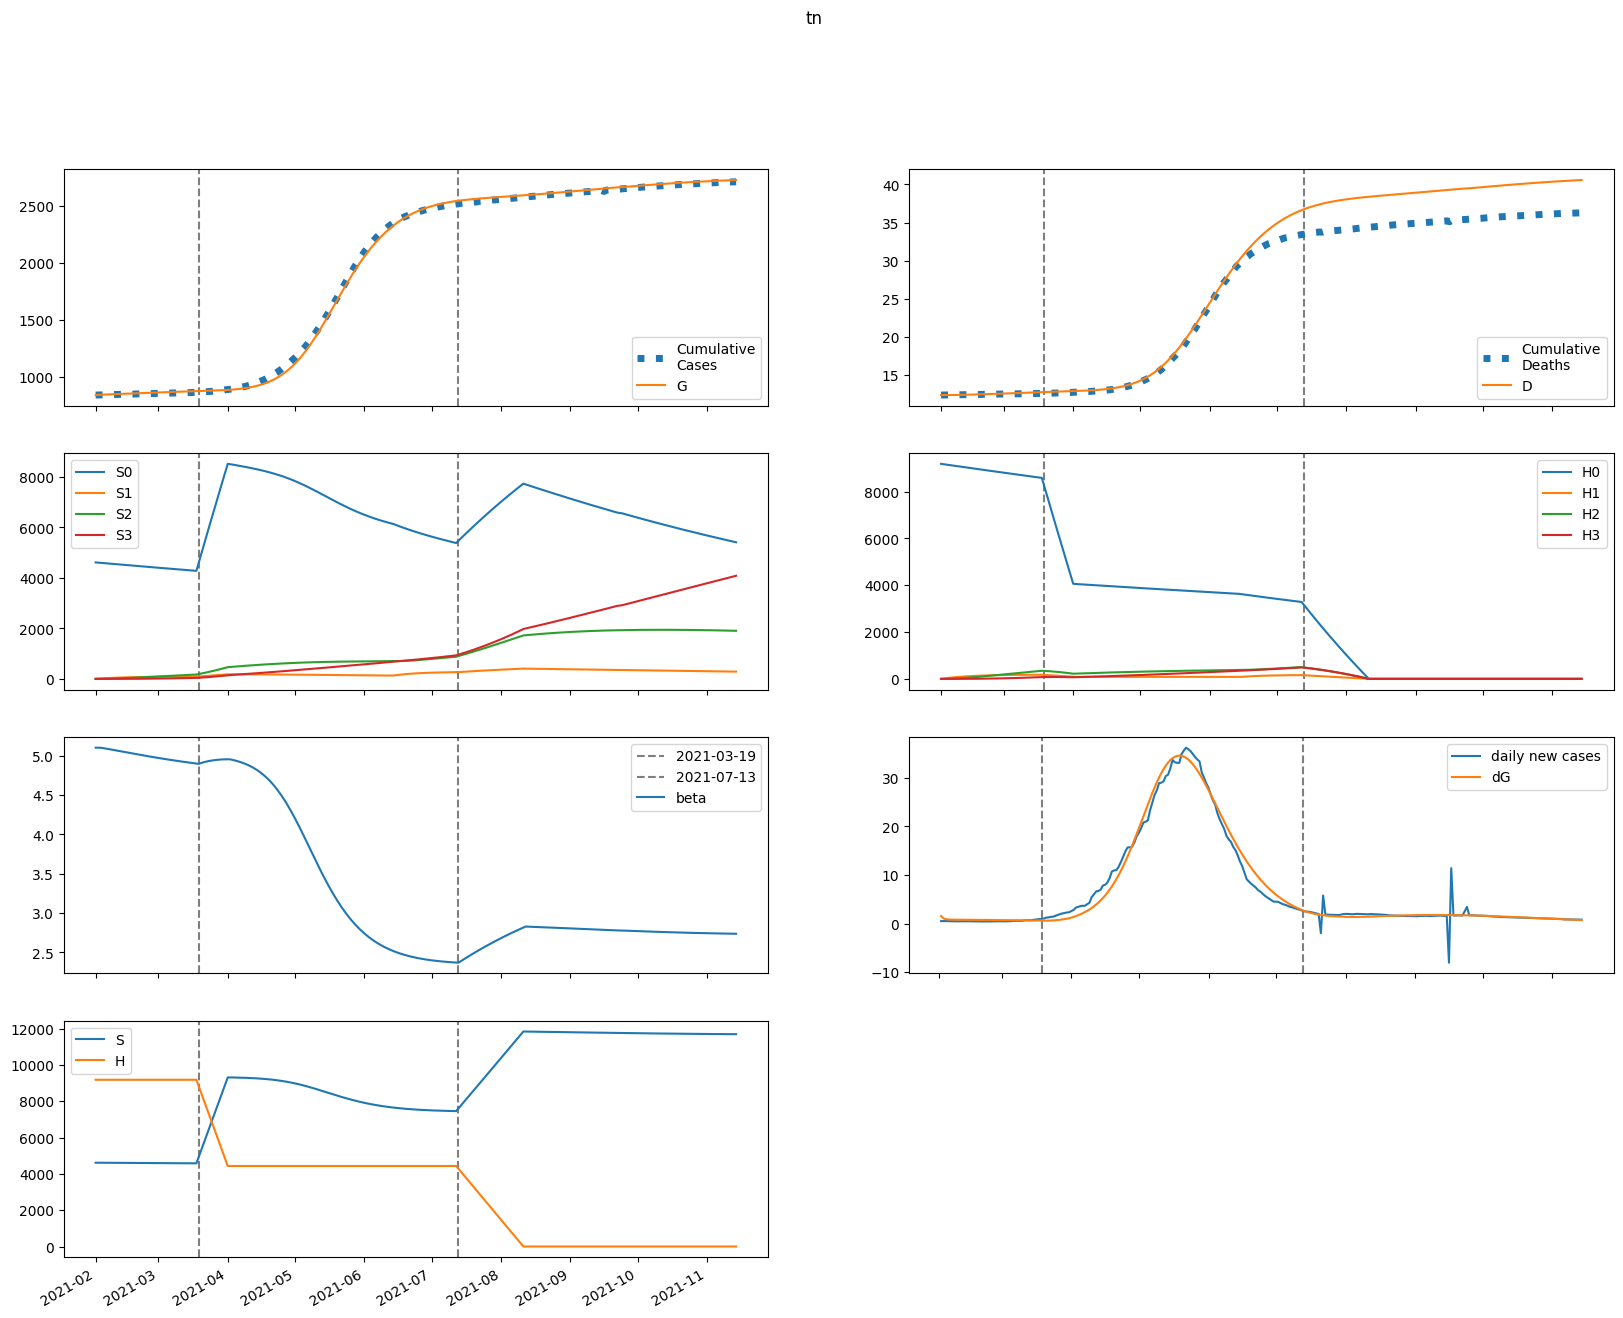

The data file committed next to this chart (first rows):
series, 2021-02-01, 2021-02-02, 2021-02-03, 2021-02-04, 2021-02-05, 2021-02-06, 2021-02-07, 2021-02-08, 2021-02-09, 2021-02-10, 2021-02-11, 2021-02-12, 2021-02-13, 2021-02-14, 2021-02-15, 2021-02-16, 2021-02-17, 2021-02-18, 2021-02-19, 2021-02-20, 2021-02-21, 2021-02-22, 2021-02-23
S, 4615629, 4615629, 4615066, 4614299, 4613460, 4612597, 4611726, 4610855, 4609985, 4609118, 4608254, 4607392, 4606535, 4605681, 4604831, 4603985, 4603143, 4602305, 4601473, 4600645, 4599822, 4599004, 4598192
E, 5750, 4025, 3380, 3133, 3032, 2986, 2961, 2944, 2931, 2919, 2907, 2896, 2885, 2873, 2862, 2849, 2836, 2823, 2809, 2794, 2779, 2763, 2746
I, 0.0, 1547, 2084, 2257, 2303, 2306, 2295, 2281, 2268, 2255, 2244, 2234, 2224, 2215, 2206, 2197, 2188, 2178, 2169, 2159, 2148, 2137, 2126
A, 0.0, 178, 267.1, 318.3, 351.7, 375.2, 392.6, 405.8, 415.8, 423.3, 429, 433.3, 436.3, 438.4, 439.7, 440.3, 440.5, 440.2, 439.6, 438.6, 437.4, 436, 434.3
IH, 0.0, 0.0, 273.7, 616.9, 959.1, 1278, 1567, 1828, 2062, 2272, 2460, 2629, 2780, 2916, 3037, 3146, 3242, 3329, 3405, 3473, 3533, 3585, 3630
IN, 0.0, 0.0, 272.5, 612.5, 949.3, 1261, 1542, 1793, 2016, 2215, 2392, 2550, 2690, 2815, 2925, 3023, 3110, 3186, 3253, 3312, 3363, 3407, 3445
D, 12356, 12356, 12356, 12357, 12358, 12361, 12365, 12369, 12374, 12380, 12386, 12393, 12400, 12408, 12416, 12425, 12433, 12442, 12452, 12461, 12471, 12481, 12491
R, 0.0, 0.0, 35.61, 140.7, 320.8, 571.8, 887.2, 1260, 1684, 2153, 2662, 3207, 3784, 4389, 5019, 5671, 6342, 7031, 7736, 8453, 9183, 9922, 10671
G, 838340, 839887, 840970, 841879, 842722, 843538, 844341, 845138, 845930, 846718, 847503, 848286, 849065, 849841, 850614, 851384, 852150, 852913, 853673, 854429, 855180, 855928, 856671
H, 9182933, 9182933, 9182933, 9182933, 9182933, 9182933, 9182933, 9182933, 9182933, 9182933, 9182933, 9182933, 9182933, 9182933, 9182933, 9182933, 9182933, 9182933, 9182933, 9182933, 9182933, 9182933, 9182933
S0, 4615629, 4608705, 4601231, 4593566, 4585842, 4578106, 4570375, 4562656, 4554952, 4547262, 4539588, 4531930, 4524287, 4516660, 4509049, 4501454, 4493875, 4486313, 4478767, 4471238, 4463726, 4456232, 4448754
E0, 5750, 4025, 3380, 3130, 3026, 2977, 2949, 2928, 2912, 2897, 2882, 2868, 2854, 2840, 2825, 2810, 2795, 2779, 2763, 2746, 2728, 2710, 2692
I0, 0.0, 1547, 2084, 2257, 2302, 2304, 2291, 2275, 2260, 2245, 2232, 2219, 2207, 2196, 2184, 2173, 2162, 2150, 2139, 2127, 2114, 2102, 2089
A0, 0.0, 178, 267.1, 318.3, 351.5, 374.9, 392.1, 405, 414.7, 421.9, 427.2, 431, 433.6, 435.2, 436.1, 436.4, 436.1, 435.4, 434.4, 433, 431.4, 429.6, 427.6
IH0, 0.0, 0.0, 273.7, 616.9, 959.1, 1277, 1566, 1826, 2060, 2268, 2455, 2622, 2771, 2905, 3024, 3130, 3224, 3307, 3381, 3445, 3502, 3551, 3594
IN0, 0.0, 0.0, 272.5, 612.5, 949.3, 1260, 1541, 1791, 2014, 2212, 2388, 2544, 2682, 2804, 2912, 3007, 3091, 3165, 3229, 3285, 3333, 3374, 3409
D0, 12356, 12356, 12356, 12357, 12358, 12361, 12365, 12369, 12374, 12380, 12386, 12393, 12400, 12408, 12416, 12425, 12433, 12442, 12451, 12461, 12470, 12480, 12490
R0, 0.0, 0.0, 35.61, 140.7, 320.8, 571.8, 887, 1260, 1683, 2152, 2660, 3204, 3779, 4382, 5009, 5658, 6325, 7010, 7709, 8422, 9145, 9878, 10618
G0, 838340, 839887, 840970, 841879, 842721, 843535, 844336, 845130, 845917, 846701, 847480, 848256, 849027, 849795, 850559, 851319, 852075, 852827, 853574, 854318, 855056, 855790, 856520
H0, 9182933, 9169158, 9155405, 9141671, 9127959, 9114267, 9100596, 9086945, 9073314, 9059704, 9046115, 9032546, 9018997, 9005468, 8991960, 8978472, 8965004, 8951557, 8938130, 8924722, 8911335, 8897968, 8884621
S1, 0.0, 6923, 13340, 19286, 24794, 29897, 34622, 38997, 43047, 46796, 50265, 53474, 56442, 59186, 61722, 64065, 66229, 68226, 70070, 71770, 73337, 74781, 76110
E1, 0.0, 0.0, 0.8445, 2.807, 5.472, 8.473, 11.58, 14.65, 17.62, 20.45, 23.11, 25.59, 27.9, 30.03, 31.99, 33.79, 35.43, 36.93, 38.28, 39.5, 40.59, 41.57, 42.43
I1, 0.0, 0.0, 0.0, 0.2272, 0.9022, 2.056, 3.609, 5.45, 7.467, 9.572, 11.69, 13.78, 15.8, 17.73, 19.55, 21.25, 22.84, 24.31, 25.66, 26.9, 28.03, 29.05, 29.98
A1, 0.0, 0.0, 0.0, 0.02615, 0.1078, 0.2557, 0.4669, 0.732, 1.039, 1.377, 1.735, 2.103, 2.475, 2.844, 3.205, 3.555, 3.89, 4.209, 4.511, 4.794, 5.058, 5.303, 5.53
IH1, 0.0, 0.0, 0.0, 0.0, 0.0402, 0.1961, 0.5416, 1.13, 1.989, 3.126, 4.53, 6.178, 8.043, 10.09, 12.29, 14.61, 17.02, 19.48, 21.97, 24.47, 26.96, 29.42, 31.83
IN1, 0.0, 0.0, 0.0, 0.0, 0.04003, 0.195, 0.5378, 1.12, 1.969, 3.089, 4.468, 6.084, 7.907, 9.905, 12.04, 14.29, 16.61, 18.99, 21.38, 23.78, 26.15, 28.49, 30.78
D1, 0.0, 0.0, 0.0, 0.0, 0.0, 0.0001118, 0.0006574, 0.002164, 0.005308, 0.01084, 0.01954, 0.03214, 0.04933, 0.0717, 0.09978, 0.134, 0.1746, 0.222, 0.2761, 0.3373, 0.4053, 0.4803, 0.5622
R1, 0.0, 0.0, 0.0, 0.0, 0.00523, 0.03439, 0.1226, 0.3182, 0.6776, 1.26, 2.124, 3.323, 4.904, 6.909, 9.371, 12.32, 15.76, 19.72, 24.2, 29.21, 34.73, 40.77, 47.31
G1, 0.0, 0.0, 0.0, 0.2272, 0.9824, 2.455, 4.734, 7.849, 11.79, 16.53, 22.03, 28.25, 35.14, 42.64, 50.72, 59.33, 68.42, 77.95, 87.89, 98.19, 108.8, 119.7, 130.9
H1, 0.0, 13774, 26544, 38381, 49352, 59519, 68939, 77666, 85749, 93234, 100164, 106578, 112514, 118006, 123085, 127781, 132122, 136132, 139836, 143255, 146409, 149319, 152000
S2, 0.0, 0.0, 494.5, 1441, 2801, 4539, 6619, 9013, 11690, 14624, 17791, 21168, 24733, 28468, 32354, 36374, 40514, 44759, 49096, 53512, 57998, 62541, 67133
E2, 0.0, 0.0, 0.0, 0.02875, 0.1119, 0.2619, 0.4833, 0.7765, 1.139, 1.569, 2.06, 2.608, 3.209, 3.857, 4.547, 5.274, 6.033, 6.818, 7.627, 8.454, 9.296, 10.15, 11.01
I2, 0.0, 0.0, 0.0, 0.0, 0.007734, 0.0351, 0.09316, 0.1903, 0.332, 0.5213, 0.7593, 1.045, 1.378, 1.755, 2.173, 2.629, 3.12, 3.641, 4.19, 4.762, 5.355, 5.965, 6.589
A2, 0.0, 0.0, 0.0, 0.0, 0.0008901, 0.004175, 0.01145, 0.02412, 0.04334, 0.06995, 0.1045, 0.1474, 0.1987, 0.2583, 0.3261, 0.4017, 0.4846, 0.5745, 0.6707, 0.7727, 0.8799, 0.9918, 1.108
IH2, 0.0, 0.0, 0.0, 0.0, 0.0, 0.001368, 0.007451, 0.02324, 0.05476, 0.1084, 0.1906, 0.3072, 0.4637, 0.6645, 0.9133, 1.213, 1.566, 1.972, 2.434, 2.949, 3.518, 4.139, 4.81
IN2, 0.0, 0.0, 0.0, 0.0, 0.0, 0.001363, 0.00741, 0.02309, 0.05432, 0.1074, 0.1886, 0.3036, 0.4576, 0.6549, 0.8989, 1.192, 1.537, 1.934, 2.383, 2.884, 3.437, 4.038, 4.688
D2, 0.0, 0.0, 0.0, 0.0, 0.0, 0.0, 3.8068228111439765e-06, 2.4534718752559554e-05, 8.919211464899758e-05, 0.0002415, 0.0005431, 0.001073, 0.001928, 0.003218, 0.005067, 0.007607, 0.01098, 0.01534, 0.02082, 0.02759, 0.0358, 0.04558, 0.0571
R2, 0.0, 0.0, 0.0, 0.0, 0.0, 0.000178, 0.001272, 0.004969, 0.01418, 0.03318, 0.0676, 0.1244, 0.2117, 0.3387, 0.5152, 0.752, 1.06, 1.451, 1.935, 2.525, 3.232, 4.066, 5.038
G2, 0.0, 0.0, 0.0, 0.0, 0.007734, 0.03783, 0.1083, 0.2383, 0.4472, 0.7538, 1.176, 1.73, 2.432, 3.295, 4.333, 5.556, 6.975, 8.598, 10.43, 12.48, 14.76, 17.26, 19.99
H2, 0.0, 0.0, 983.9, 2868, 5576, 9034, 13178, 17946, 23279, 29127, 35440, 42173, 49283, 56733, 64487, 72511, 80775, 89251, 97912, 106735, 115696, 124777, 133957
S3, 0.0, 0.0, 0.0, 5.886, 23.04, 56.39, 110.4, 189.2, 296.5, 435.6, 609.7, 821.4, 1073, 1368, 1707, 2092, 2525, 3007, 3540, 4124, 4761, 5451, 6195
E3, 0.0, 0.0, 0.0, 0.0, 0.0002141, 0.001013, 0.002839, 0.006164, 0.01146, 0.0192, 0.02981, 0.04371, 0.06128, 0.08284, 0.1087, 0.1391, 0.1743, 0.2144, 0.2597, 0.3101, 0.3658, 0.4268, 0.4932
I3, 0.0, 0.0, 0.0, 0.0, 0.0, 5.759351464448407e-05, 0.0003097, 0.0009642, 0.002282, 0.00456, 0.008115, 0.01327, 0.02034, 0.02965, 0.04147, 0.05607, 0.0737, 0.09457, 0.1189, 0.1468, 0.1784, 0.2138, 0.2531
A3, 0.0, 0.0, 0.0, 0.0, 0.0, 6.628312401336048e-06, 3.666038667349146e-05, 0.0001172, 0.0002846, 0.0005826, 0.001061, 0.001771, 0.002771, 0.004114, 0.005856, 0.00805, 0.01075, 0.01399, 0.01784, 0.02231, 0.02745, 0.03329, 0.03984
IH3, 0.0, 0.0, 0.0, 0.0, 0.0, 0.0, 1.0189973034405482e-05, 6.404389081626327e-05, 0.0002287, 0.0006112, 0.001361, 0.002671, 0.004771, 0.007928, 0.01244, 0.01862, 0.02681, 0.03736, 0.05063, 0.06696, 0.08671, 0.1102, 0.1378
IN3, 0.0, 0.0, 0.0, 0.0, 0.0, 0.0, 1.0146340518129985e-05, 6.370258605684272e-05, 0.0002272, 0.0006067, 0.00135, 0.002645, 0.00472, 0.007835, 0.01228, 0.01836, 0.02642, 0.03677, 0.04978, 0.06577, 0.08509, 0.1081, 0.135
D3, 0.0, 0.0, 0.0, 0.0, 0.0, 0.0, 0.0, 2.8347530753546847e-08, 2.065115119889242e-07, 8.427030753003068e-07, 2.5430847152897704e-06, 6.330183254271105e-06, 1.3760094951846052e-05, 2.703212270694948e-05, 4.908635367346532e-05, 8.368628891405785e-05, 0.0001355, 0.0002101, 0.000314, 0.0004549, 0.0006411, 0.0008824, 0.001189
R3, 0.0, 0.0, 0.0, 0.0, 0.0, 0.0, 1.3256624802672096e-06, 1.0583391485563112e-05, 4.6125843031128904e-05, 0.0001462, 0.0003781, 0.0008469, 0.001704, 0.003157, 0.005472, 0.008983, 0.01409, 0.02128, 0.0311, 0.04417, 0.0612, 0.08295, 0.1103
G3, 0.0, 0.0, 0.0, 0.0, 0.0, 5.759351464448407e-05, 0.0003301, 0.001094, 0.002752, 0.005836, 0.011, 0.01902, 0.03078, 0.04727, 0.06955, 0.0988, 0.1362, 0.1831, 0.2408, 0.3107, 0.3941, 0.4925, 0.6073
H3, 0.0, 0.0, 0.0, 11.71, 45.86, 112.2, 219.8, 376.7, 590.3, 867.4, 1214, 1636, 2138, 2725, 3400, 4168, 5031, 5993, 7055, 8221, 9492, 10869, 12354
beta, 5.102, 5.102, 5.102, 5.098, 5.094, 5.088, 5.083, 5.078, 5.072, 5.067, 5.061, 5.056, 5.051, 5.046, 5.04, 5.035, 5.03, 5.025, 5.02, 5.015, 5.01, 5.005, 5
